Run: headless pygame with SDL's dummy video driver; simulated clock (each Clock.tick advances the game by its frame time, no real sleeping); random seed 0; keys injected as events and as key.get_pressed() state; no mouse input; restart key R tapped at the start of phases 3 and 4.
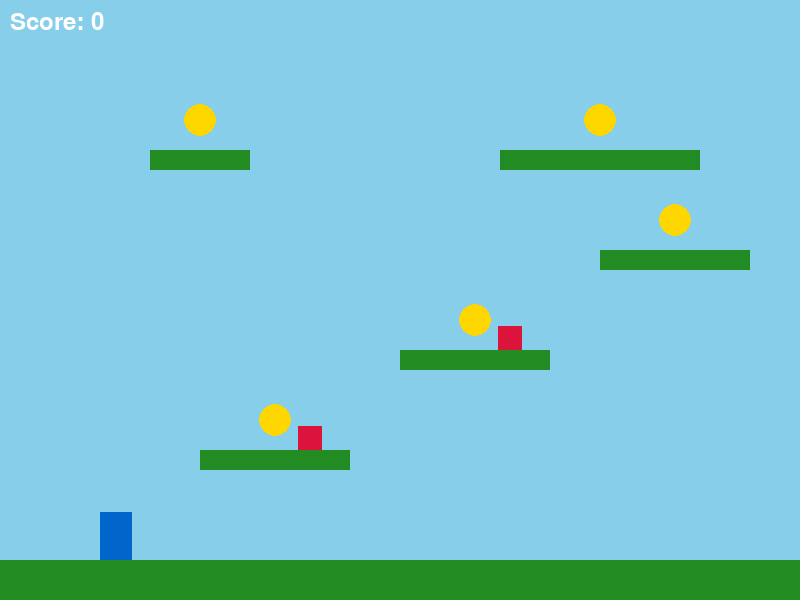
Frame 1 of 4 · flips 1–60 · no input
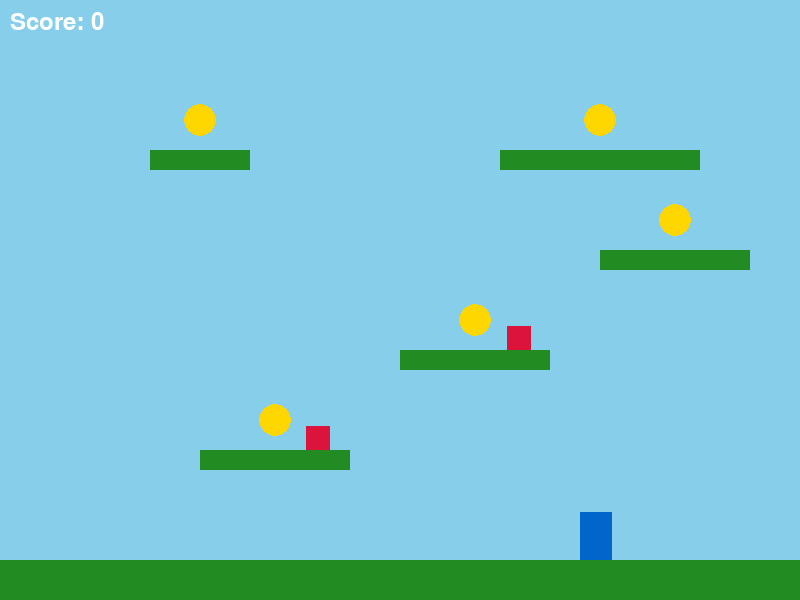
Frame 2 of 4 · flips 61–180 · tapped SPACE, RETURN · held RIGHT (→), D
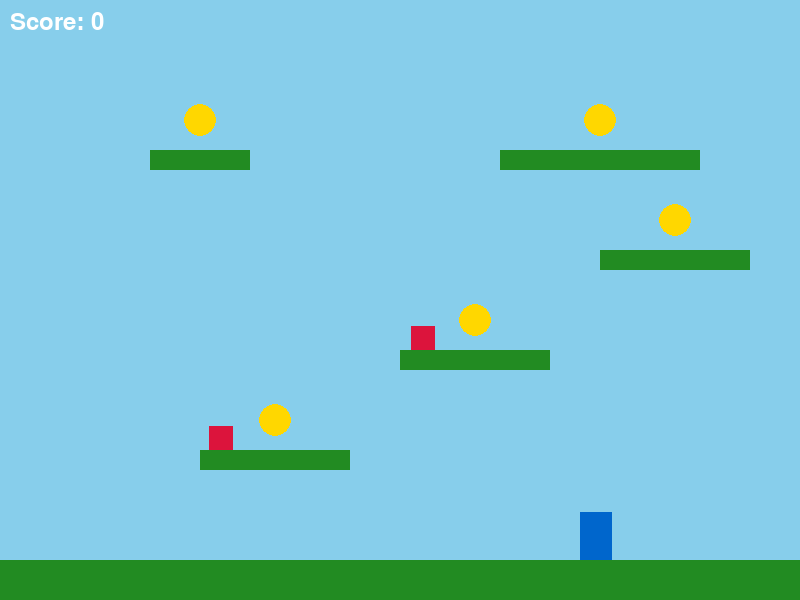
Frame 3 of 4 · flips 181–300 · tapped R · held DOWN (↓), S
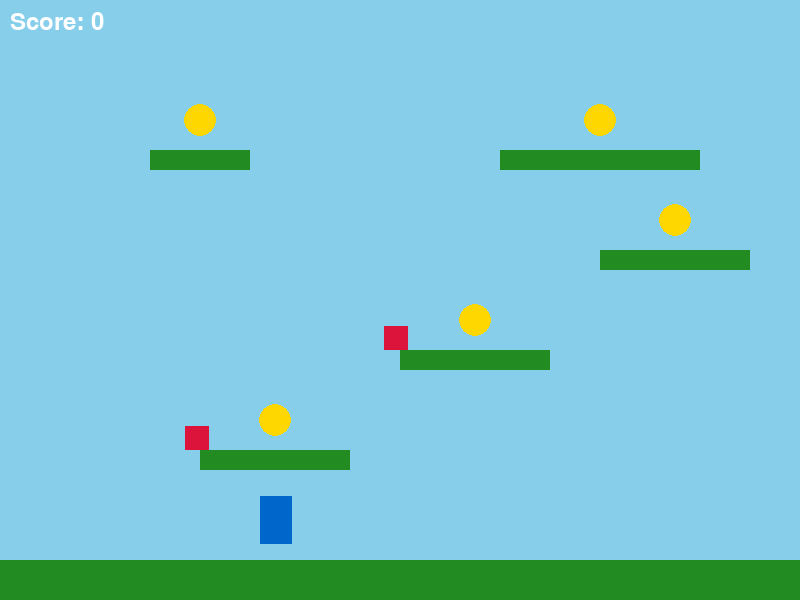
Frame 4 of 4 · flips 301–420 · tapped R · held LEFT (←), A, UP (↑), W

The pygame program that drew these frames:

#!/usr/bin/env python3
"""
Auto-generated Space Platformer Game
Created by Genesis Engine v1.0
"""

import pygame
import sys
import random
from typing import List, Tuple
from dataclasses import dataclass
from enum import Enum

# Initialize Pygame
pygame.init()

# Constants
SCREEN_WIDTH = 800
SCREEN_HEIGHT = 600
FPS = 60

# Colors
BLACK = (0, 0, 0)
WHITE = (255, 255, 255)
BLUE = (0, 102, 204)
GREEN = (34, 139, 34)
RED = (220, 20, 60)
YELLOW = (255, 215, 0)
LIGHT_BLUE = (135, 206, 235)
GRAY = (105, 105, 105)

class GameState(Enum):
    PLAYING = "playing"
    GAME_OVER = "game_over"
    VICTORY = "victory"

@dataclass
class Vector2:
    x: float
    y: float
    
    def __add__(self, other):
        return Vector2(self.x + other.x, self.y + other.y)
    
    def __mul__(self, scalar: float):
        return Vector2(self.x * scalar, self.y * scalar)

class Player:
    """Player character with physics and controls."""
    
    def __init__(self, x: float, y: float):
        self.position = Vector2(x, y)
        self.velocity = Vector2(0, 0)
        self.size = Vector2(32, 48)
        self.speed = 250
        self.jump_power = 400
        self.on_ground = False
        self.color = BLUE
        
    def update(self, dt: float, platforms: List['Platform']):
        """Update player physics and handle input."""
        keys = pygame.key.get_pressed()
        
        # Horizontal movement
        self.velocity.x = 0
        if keys[pygame.K_LEFT] or keys[pygame.K_a]:
            self.velocity.x = -self.speed
        if keys[pygame.K_RIGHT] or keys[pygame.K_d]:
            self.velocity.x = self.speed
            
        # Jumping
        if (keys[pygame.K_SPACE] or keys[pygame.K_UP] or keys[pygame.K_w]) and self.on_ground:
            self.velocity.y = -self.jump_power
            self.on_ground = False
        
        # Apply gravity
        self.velocity.y += 1200 * dt
        
        # Update position
        old_pos = Vector2(self.position.x, self.position.y)
        self.position = self.position + self.velocity * dt
        
        # Handle collisions
        self._handle_collisions(platforms, old_pos)
        
        # Keep player on screen horizontally
        self.position.x = max(0, min(SCREEN_WIDTH - self.size.x, self.position.x))
    
    def _handle_collisions(self, platforms: List['Platform'], old_pos: Vector2):
        """Handle collision with platforms."""
        player_rect = pygame.Rect(self.position.x, self.position.y, self.size.x, self.size.y)
        
        for platform in platforms:
            if player_rect.colliderect(platform.rect):
                # Vertical collision (landing on platform)
                if self.velocity.y > 0 and old_pos.y + self.size.y <= platform.rect.top + 5:
                    self.position.y = platform.rect.top - self.size.y
                    self.velocity.y = 0
                    self.on_ground = True
                # Horizontal collision
                elif self.velocity.x != 0:
                    self.position.x = old_pos.x
                    self.velocity.x = 0
    
    def get_rect(self) -> pygame.Rect:
        """Get player rectangle for collision detection."""
        return pygame.Rect(self.position.x, self.position.y, self.size.x, self.size.y)
    
    def render(self, screen: pygame.Surface):
        """Render the player."""
        pygame.draw.rect(screen, self.color, self.get_rect())

class Platform:
    """Static platform for level geometry."""
    
    def __init__(self, x: float, y: float, width: float, height: float):
        self.rect = pygame.Rect(x, y, width, height)
        self.color = GREEN
    
    def render(self, screen: pygame.Surface):
        """Render the platform."""
        pygame.draw.rect(screen, self.color, self.rect)

class Collectible:
    """Collectible items for scoring."""
    
    def __init__(self, x: float, y: float):
        self.position = Vector2(x, y)
        self.radius = 16
        self.collected = False
        self.color = YELLOW
    
    def get_rect(self) -> pygame.Rect:
        """Get bounding rectangle for collision."""
        return pygame.Rect(
            self.position.x - self.radius,
            self.position.y - self.radius,
            self.radius * 2,
            self.radius * 2
        )
    
    def render(self, screen: pygame.Surface):
        """Render the collectible."""
        if not self.collected:
            pygame.draw.circle(
                screen,
                self.color,
                (int(self.position.x), int(self.position.y)),
                self.radius
            )

class Enemy:
    """Basic enemy with simple movement."""
    
    def __init__(self, x: float, y: float):
        self.position = Vector2(x, y)
        self.size = Vector2(24, 24)
        self.velocity = Vector2(50, 0)
        self.color = RED
        self.patrol_range = 100
        self.start_x = x
    
    def update(self, dt: float):
        """Update enemy movement."""
        self.position.x += self.velocity.x * dt
        
        # Simple patrol behavior
        if self.position.x <= self.start_x - self.patrol_range or            self.position.x >= self.start_x + self.patrol_range:
            self.velocity.x *= -1
    
    def get_rect(self) -> pygame.Rect:
        """Get enemy rectangle for collision."""
        return pygame.Rect(self.position.x, self.position.y, self.size.x, self.size.y)
    
    def render(self, screen: pygame.Surface):
        """Render the enemy."""
        pygame.draw.rect(screen, self.color, self.get_rect())

class Game:
    """Main game class."""
    
    def __init__(self):
        self.screen = pygame.display.set_mode((SCREEN_WIDTH, SCREEN_HEIGHT))
        pygame.display.set_caption("Genesis Engine Game")
        self.clock = pygame.time.Clock()
        self.running = True
        self.state = GameState.PLAYING
        
        # Initialize game objects
        self.player = Player(100, 300)
        self.platforms = self._create_platforms()
        self.collectibles = self._create_collectibles()
        self.enemies = self._create_enemies()
        self.score = 0
        self.font = pygame.font.Font(None, 36)
        
    def _create_platforms(self) -> List[Platform]:
        """Create level platforms."""
        return [
            # Ground platforms
            Platform(0, SCREEN_HEIGHT - 40, SCREEN_WIDTH, 40),
            # Floating platforms
            Platform(200, 450, 150, 20),
            Platform(400, 350, 150, 20),
            Platform(600, 250, 150, 20),
            Platform(150, 150, 100, 20),
            Platform(500, 150, 200, 20),
        ]
    
    def _create_collectibles(self) -> List[Collectible]:
        """Create collectible items."""
        return [
            Collectible(275, 420),
            Collectible(475, 320),
            Collectible(675, 220),
            Collectible(200, 120),
            Collectible(600, 120),
        ]
    
    def _create_enemies(self) -> List[Enemy]:
        """Create enemy objects."""
        return [
            Enemy(250, 426),
            Enemy(450, 326),
        ]
    
    def handle_events(self):
        """Handle pygame events."""
        for event in pygame.event.get():
            if event.type == pygame.QUIT:
                self.running = False
            elif event.type == pygame.KEYDOWN:
                if event.key == pygame.K_ESCAPE:
                    self.running = False
                elif event.key == pygame.K_r and self.state != GameState.PLAYING:
                    self._restart_game()
    
    def update(self, dt: float):
        """Update game state."""
        if self.state == GameState.PLAYING:
            # Update player
            self.player.update(dt, self.platforms)
            
            # Update enemies
            for enemy in self.enemies:
                enemy.update(dt)
            
            # Check collectible collisions
            player_rect = self.player.get_rect()
            for collectible in self.collectibles:
                if not collectible.collected and player_rect.colliderect(collectible.get_rect()):
                    collectible.collected = True
                    self.score += 100
            
            # Check enemy collisions
            for enemy in self.enemies:
                if player_rect.colliderect(enemy.get_rect()):
                    self.state = GameState.GAME_OVER
            
            # Check win condition
            if all(c.collected for c in self.collectibles):
                self.state = GameState.VICTORY
            
            # Check lose condition (fall off screen)
            if self.player.position.y > SCREEN_HEIGHT:
                self.state = GameState.GAME_OVER
    
    def render(self):
        """Render all game objects."""
        # Clear screen
        self.screen.fill(LIGHT_BLUE)
        
        # Render platforms
        for platform in self.platforms:
            platform.render(self.screen)
        
        # Render collectibles
        for collectible in self.collectibles:
            collectible.render(self.screen)
        
        # Render enemies
        for enemy in self.enemies:
            enemy.render(self.screen)
        
        # Render player
        if self.state == GameState.PLAYING:
            self.player.render(self.screen)
        
        # Render UI
        self._render_ui()
        
        pygame.display.flip()
    
    def _render_ui(self):
        """Render user interface."""
        # Score
        score_text = self.font.render(f"Score: {self.score}", True, WHITE)
        self.screen.blit(score_text, (10, 10))
        
        # Game state messages
        if self.state == GameState.VICTORY:
            self._render_message("VICTORY! Press R to restart", GREEN)
        elif self.state == GameState.GAME_OVER:
            self._render_message("GAME OVER! Press R to restart", RED)
    
    def _render_message(self, text: str, color: Tuple[int, int, int]):
        """Render centered message with background."""
        message = self.font.render(text, True, WHITE)
        rect = message.get_rect(center=(SCREEN_WIDTH // 2, SCREEN_HEIGHT // 2))
        
        # Semi-transparent background
        bg_rect = rect.inflate(40, 20)
        bg_surface = pygame.Surface(bg_rect.size)
        bg_surface.set_alpha(128)
        bg_surface.fill(BLACK)
        self.screen.blit(bg_surface, bg_rect)
        
        # Border
        pygame.draw.rect(self.screen, color, bg_rect, 3)
        
        # Text
        self.screen.blit(message, rect)
    
    def _restart_game(self):
        """Restart game to initial state."""
        self.player = Player(100, 300)
        self.collectibles = self._create_collectibles()
        self.enemies = self._create_enemies()
        self.score = 0
        self.state = GameState.PLAYING
    
    def run(self):
        """Main game loop."""
        while self.running:
            dt = self.clock.tick(FPS) / 1000.0
            
            self.handle_events()
            self.update(dt)
            self.render()
        
        pygame.quit()
        sys.exit()

def main():
    """Entry point for the game."""
    try:
        game = Game()
        game.run()
    except Exception as e:
        print(f"Game error: {e}")
        pygame.quit()
        sys.exit(1)

if __name__ == "__main__":
    main()
